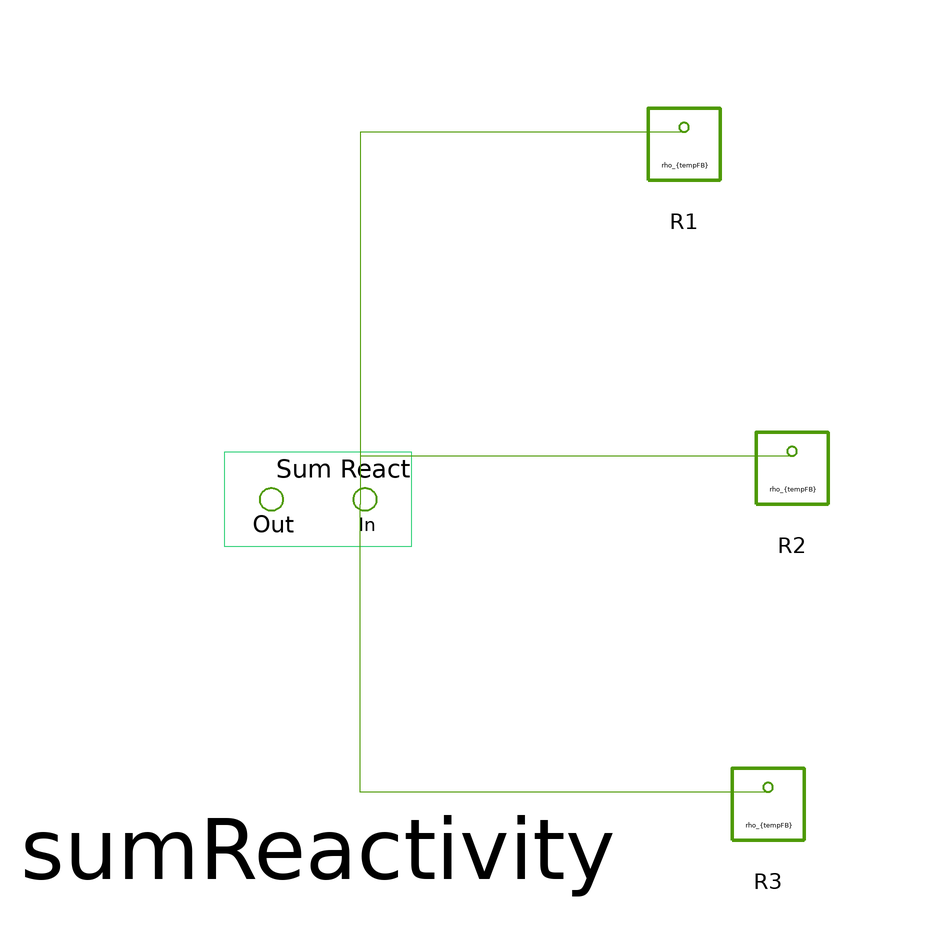

The component connection diagram of the Modelica model below, drawn from its own Placement and Line annotations.

model testSumReact
  SMD_MSR_Modelica.Nuclear.SumReactivity sumReactivity(numInput = 3)   annotation(
          Placement(visible = true, transformation(origin = {-31, -17}, extent = {{-39, -39}, {39, 39}}, rotation = 0)));
  TestIO.SteadyStateTempFeedback R1(Feedback = 1)  annotation(
          Placement(visible = true, transformation(origin = {30, 50}, extent = {{-10, -10}, {10, 10}}, rotation = 0)));
  TestIO.SteadyStateTempFeedback R2(Feedback = 2)  annotation(
          Placement(visible = true, transformation(origin = {48, -4}, extent = {{-10, -10}, {10, 10}}, rotation = 0)));
  TestIO.SteadyStateTempFeedback R3(Feedback = 3)  annotation(
          Placement(visible = true, transformation(origin = {44, -60}, extent = {{-10, -10}, {10, 10}}, rotation = 0)));
      equation
        connect(R3.reactivity, sumReactivity.reactivityIn[3]) annotation(
          Line(points = {{44, -58}, {-24, -58}, {-24, -10}}, color = {78, 154, 6}));
  connect(R2.reactivity, sumReactivity.reactivityIn[2]) annotation(
          Line(points = {{48, -2}, {-24, -2}, {-24, -10}}, color = {78, 154, 6}));
  connect(R1.reactivity, sumReactivity.reactivityIn[1]) annotation(
          Line(points = {{30, 52}, {-24, 52}, {-24, -10}}, color = {78, 154, 6}));
      end testSumReact;